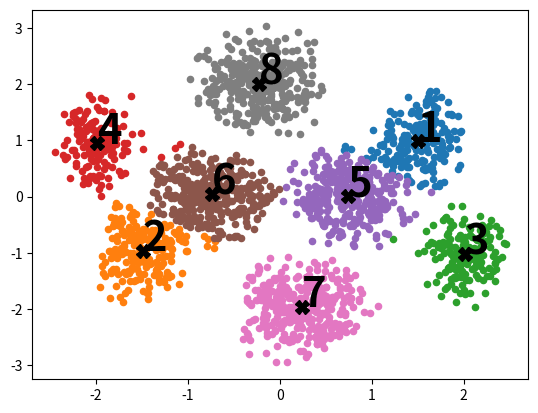

Python code for this plot:
# just used for visualization, everything works without this
# comment out all plotting lines
import matplotlib.pyplot as plt
fig = plt.figure()
fig.canvas.manager.full_screen_toggle()

# algorithm initialization
iterations = 20
nclusters = 8

nelms = 2000
ncoords = 2 

spreading = 0.3
clumpiness = 3

############ Math Functions ##############

# Recursive factorial
def factorial(n):
	if n < 0:
		return -1 # Error, defined only for positive numbers
	if n == 1 or n == 0:
		return 1
	return n*factorial(n-1)

# Heron's method
def sqrt(s):
	x = s/2 # initial guess
	# Iterate until error is small
	while x**2 - s > 0.01  or x**2 - s < -0.01:
		x = ((s/x)+x)/2
	return x

# Taylor sin x in degrees
def sin(x):
	x = (x*3.1416)/180 # assuming degrees as input
	s = 0
	for n in range(0,10):
		alpha = 2*n+1
		s = s + (((-1)**n)*(x**alpha))/factorial(alpha)
	return s

# Tylor cos x in degrees
def cos(x):
	x = (x*3.1416)/180
	s = 0
	for n in range(0,10):
		alpha = 2*n
		s = s + (((-1)**n)*(x**alpha))/factorial(alpha)
	return s

# linear congruential method
# x_i+1 = (a*X_n + c) mod m
def myrand(x):
	x = hash(str(x)) # using a hash to have a large starging number
	c = 1013904223
	a = 1664525
	m = 2**32
	x = (a*x+c) % m
	return x/m # to get number between 0 and 1

# Euclidean distance
def distance(v1,v2):
	# If one cluster is empty 
	if len(v1)==0 or len(v2)==0:
		return 1000 # distance is infinite
	sum = 0
	for i in range(len(v1)):
		sum += ((v2[i]-v1[i])**2)
	return sqrt(sum)

######## END Math Functions ##############

############ Algo Functions ##############
	
def centroid(l):
	if len(l)==0:
		return [0,0]
	res = [0,0]
	for i in range(len(res)):
		for a in l:
			res[i]+=elms[a][i]
	for i in range(len(res)):
		res[i]/=len(l)
	return res

def calculateCentroids(l):
	res = []
	for i in l:
		res.append(centroid(i))
	return res

def printClusters(l):
	for n,c in enumerate(l):
		print("cluster: "+str(n))
		for x in c:
			print(elms[x])
		print()
	print()
	
def drawClusters(clusters,centroids):
	plt.clf()
	for n,c in enumerate(clusters):
		x=[]
		y=[]
		for e in c:
			x.append(elms[e][0])
			y.append(elms[e][1])
		plt.scatter(x,y, s=20)
		
		x = centroids[n][0]
		y = centroids[n][1]
		plt.plot(x,y,"black",markersize=10,marker="X")
		plt.annotate(n+1,(x,y),fontsize=30,weight='bold')
	fig.show()
	plt.pause(0.01)

###############
# random points

elms = []
for i in range(nelms):
	v = []
		
	if ncoords > 2: # If more than two coordinates just random
		for n in range(ncoords):
			val = int(cos(n)+i)%clumpiness # Random function
			if myrand(i+myrand(n))>0.5: 
				val = -val
			else:
				val = +val
		
			if myrand(i+myrand(n))>0.5: 
				noise = sin(myrand(i+myrand(n)))*spreading
			else:
				noise = -sin(myrand(i+myrand(n)))*spreading
				
			v.append(val+noise)
	elif ncoords==2: # Two coordinates
		center = []
		for n in range(ncoords):
			val = int(cos(n)+i)%clumpiness # Random function
			if myrand(i+myrand(n))>0.5: 
				val = -val
			else:
				val = +val
			center.append(val)

		for n in range(ncoords):
			for a in range(1,1000): # attempting many times to get a good point
				x = myrand(i+myrand(n)*a) # just creating a random starting point
				y = myrand(n+myrand(i)/a) # depending on the two indices so that
							  # it is different
				# Randomly moving point in the 4 sections of a circle
				x = x if myrand(i+myrand(n))>0.5 else -x
				y = y if myrand(n+myrand(i))>0.5 else -y
				# Check if it is wthin the radius
				if x**2 + y**2 < spreading:
					center[0] = center[0]+x
					center[1] = center[1]+y
					break # as soon as we have a good point beak the loop

		v = center
	elms.append(v)

# Random assignment toclusters
clusters= []
for i in range(nclusters):
	clusters.append([])
for i in range(len(elms)):
	pos = i%nclusters
	clusters[pos].append(i)

print("kmeans")
print("clustering "+str(nelms)+" vectors with "+str(ncoords)+" components in "+str(nclusters)+" clustets")
centroids = calculateCentroids(clusters)
print("centroids")
print(centroids)
#print("elements")
#print(elms)
print()

#algorithm
print("-----")
	
drawClusters(clusters,centroids)
plt.pause(0.5)

new_assignment = []
for n in range(iterations):
	#print("Iteration: "+str(n))
	#printClusters(clusters)
	#print()

	drawClusters(clusters,centroids)

	centroids=calculateCentroids(clusters) # calculate centroids
	for i in range(nclusters):
		clusters[i]=[]
	for e in range(len(elms)): #loop all points
		best = 0
		bestd = 1000
		for c in range(nclusters): #loop over centroids
			d = distance(centroids[c],elms[e])
			if d < bestd:
				best = c
				bestd = d
		if len(clusters[best])==0:
			clusters[best]=[]
		clusters[best].append(e)

#printClusters(clusters)
print()
drawClusters(clusters,centroids)
plt.pause(5)
